5-way image classification set "TrainTest" from GitHub (PKhuang-TW/NCTU_Interaction-Design-VR); label vocabulary: fire, heart, lightening, wall, wind.

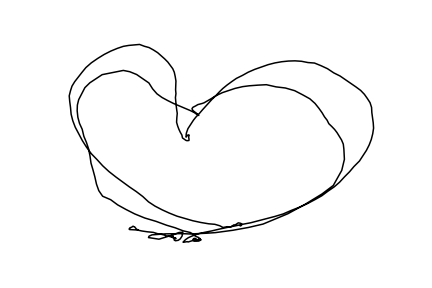
Label: heart

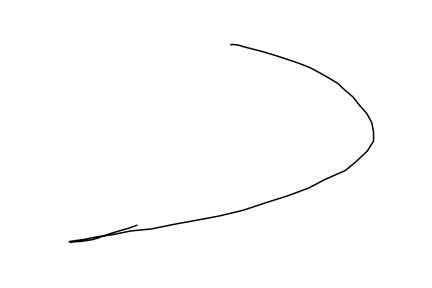
Label: wall

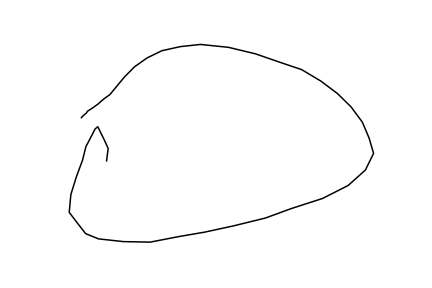
Label: fire

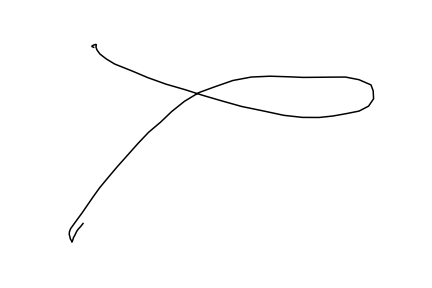
Label: wind

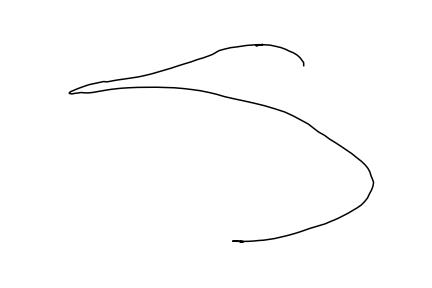
Label: lightening

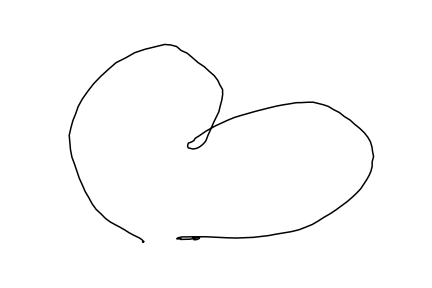
Label: heart
